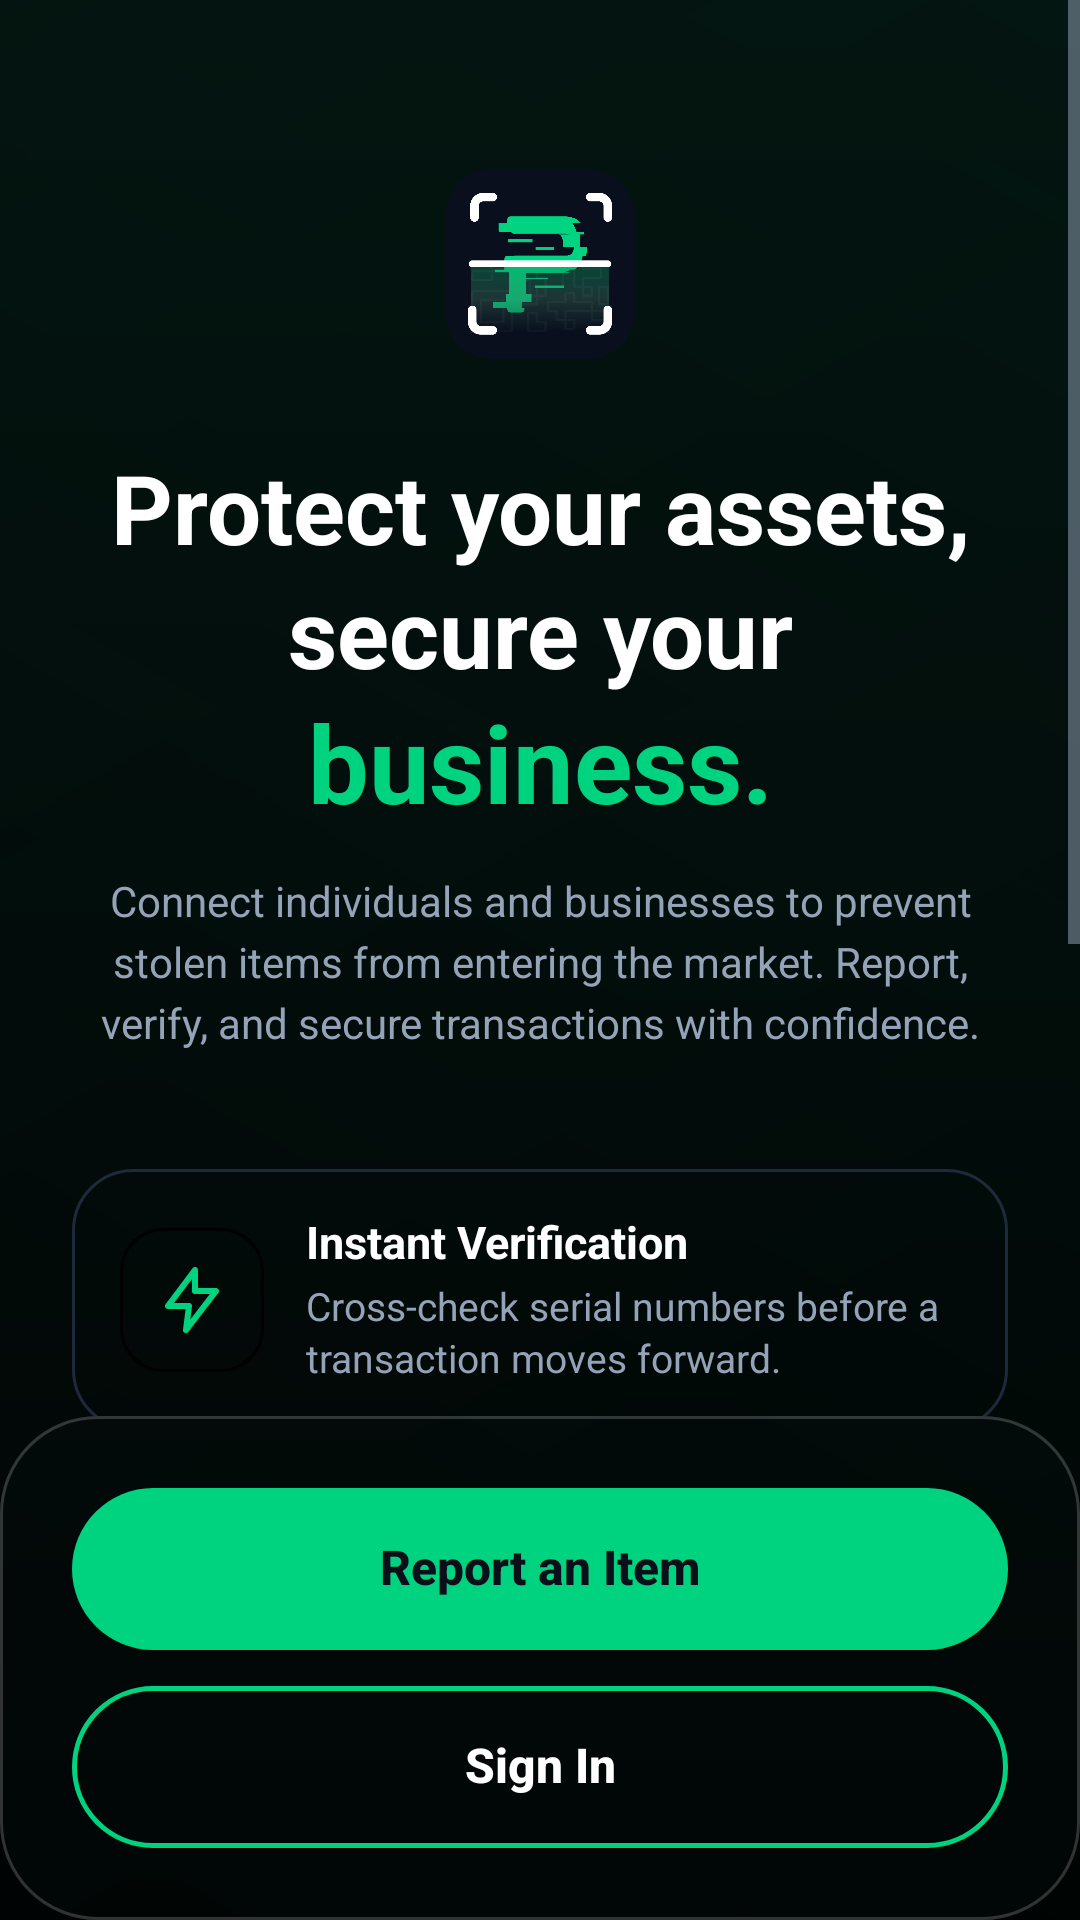

Produce the Android XML layout that renders to this screen, including the resource entries it uses.
<!-- AndroidManifest.xml: application theme Theme.PawnScan -->
<!-- res/layout/activity_landing.xml -->
<?xml version="1.0" encoding="utf-8"?>
<androidx.constraintlayout.widget.ConstraintLayout xmlns:android="http://schemas.android.com/apk/res/android"
    xmlns:app="http://schemas.android.com/apk/res-auto"
    android:layout_width="match_parent"
    android:layout_height="match_parent"
    android:background="@drawable/bg_screen_gradient">

    <ScrollView
        android:layout_width="match_parent"
        android:layout_height="0dp"
        android:clipToPadding="false"
        android:fillViewport="true"
        app:layout_constraintTop_toTopOf="parent"
        app:layout_constraintBottom_toTopOf="@id/bottom_action_container">

        <LinearLayout
            android:layout_width="match_parent"
            android:layout_height="wrap_content"
            android:gravity="center_horizontal"
            android:orientation="vertical"
            android:paddingTop="48dp"
            android:paddingBottom="32dp"
            android:paddingStart="24dp"
            android:paddingEnd="24dp">

            <ImageView
                android:id="@+id/logo_icon"
                android:layout_width="80dp"
                android:layout_height="80dp"
                android:layout_marginBottom="24dp"
                android:src="@drawable/ic_logo"
                android:contentDescription="@string/app_name" />

            <TextView
                android:layout_width="match_parent"
                android:layout_height="wrap_content"
                android:gravity="center"
                android:includeFontPadding="false"
                android:lineSpacingExtra="2dp"
                android:text="@string/landing_headline_line1"
                android:textColor="@color/text_white"
                android:textSize="32sp"
                android:textStyle="bold" />

            <TextView
                android:layout_width="match_parent"
                android:layout_height="wrap_content"
                android:layout_marginTop="4dp"
                android:gravity="center"
                android:includeFontPadding="false"
                android:text="@string/landing_headline_line2"
                android:textColor="@color/text_white"
                android:textSize="32sp"
                android:textStyle="bold" />

            <TextView
                android:layout_width="match_parent"
                android:layout_height="wrap_content"
                android:layout_marginTop="4dp"
                android:gravity="center"
                android:includeFontPadding="false"
                android:text="@string/landing_headline_green"
                android:textColor="@color/brand_green"
                android:textSize="36sp"
                android:textStyle="bold" />

            <TextView
                android:layout_width="match_parent"
                android:layout_height="wrap_content"
                android:layout_marginTop="16dp"
                android:gravity="center"
                android:includeFontPadding="false"
                android:lineSpacingExtra="4dp"
                android:text="@string/landing_subheadline"
                android:textColor="@color/text_muted_gray"
                android:textSize="14sp" />

            <LinearLayout
                android:layout_width="match_parent"
                android:layout_height="wrap_content"
                android:layout_marginTop="40dp"
                android:orientation="vertical">

                <include layout="@layout/item_landing_feature_verify" />
                <include layout="@layout/item_landing_feature_secure" />
                <include layout="@layout/item_landing_feature_network" />

            </LinearLayout>
        </LinearLayout>
    </ScrollView>

    <LinearLayout
        android:id="@+id/bottom_action_container"
        android:layout_width="match_parent"
        android:layout_height="wrap_content"
        android:orientation="vertical"
        android:padding="24dp"
        android:background="@drawable/bg_nav_glass"
        app:layout_constraintBottom_toBottomOf="parent"
        app:layout_constraintStart_toStartOf="parent"
        app:layout_constraintEnd_toEndOf="parent">

        <Button
            android:id="@+id/btn_report_stolen"
            android:layout_width="match_parent"
            android:layout_height="54dp"
            android:background="@drawable/button_rounded_pill_green"
            android:gravity="center"
            android:includeFontPadding="false"
            android:stateListAnimator="@null"
            android:text="@string/landing_cta_primary"
            android:textAllCaps="false"
            android:textColor="@color/bg_main_dark"
            android:textSize="16sp"
            android:textStyle="bold" />

        <Button
            android:id="@+id/nav_sign_in"
            android:layout_width="match_parent"
            android:layout_height="54dp"
            android:layout_marginTop="12dp"
            android:background="@drawable/button_rounded_pill_outline_green"
            android:gravity="center"
            android:includeFontPadding="false"
            android:stateListAnimator="@null"
            android:text="@string/nav_sign_in"
            android:textAllCaps="false"
            android:textColor="@color/text_white"
            android:textSize="16sp"
            android:textStyle="bold" />

        <TextView
            android:id="@+id/nav_get_started"
            android:layout_width="wrap_content"
            android:layout_height="wrap_content"
            android:layout_gravity="center_horizontal"
            android:layout_marginTop="16dp"
            android:text="@string/nav_get_started"
            android:textColor="@color/text_muted_gray"
            android:textSize="14sp"
            android:clickable="true"
            android:focusable="true"
            android:padding="8dp"
            android:visibility="gone" />

    </LinearLayout>

</androidx.constraintlayout.widget.ConstraintLayout>
<!-- res/layout/item_landing_feature_verify.xml (included above) -->
<?xml version="1.0" encoding="utf-8"?>
<LinearLayout xmlns:android="http://schemas.android.com/apk/res/android"
    android:layout_width="match_parent"
    android:layout_height="wrap_content"
    android:layout_marginBottom="12dp"
    android:background="@drawable/bg_mobile_feature_card"
    android:gravity="center_vertical"
    android:orientation="horizontal"
    android:padding="16dp">

    <FrameLayout
        android:layout_width="48dp"
        android:layout_height="48dp"
        android:background="@drawable/bg_icon_tile">

        <ImageView
            android:layout_width="24dp"
            android:layout_height="24dp"
            android:layout_gravity="center"
            android:contentDescription="@string/landing_feature_verify_title"
            android:src="@drawable/ic_bolt" />
    </FrameLayout>

    <LinearLayout
        android:layout_width="0dp"
        android:layout_height="wrap_content"
        android:layout_marginStart="14dp"
        android:layout_weight="1"
        android:orientation="vertical">

        <TextView
            android:layout_width="match_parent"
            android:layout_height="wrap_content"
            android:includeFontPadding="false"
            android:text="@string/landing_feature_verify_title"
            android:textColor="@color/text_white"
            android:textSize="15sp"
            android:textStyle="bold" />

        <TextView
            android:layout_width="match_parent"
            android:layout_height="wrap_content"
            android:layout_marginTop="5dp"
            android:includeFontPadding="false"
            android:lineSpacingExtra="2dp"
            android:text="@string/landing_feature_verify_body"
            android:textColor="@color/text_muted_gray"
            android:textSize="13sp" />
    </LinearLayout>
</LinearLayout>
<!-- res/layout/item_landing_feature_secure.xml (included above) -->
<?xml version="1.0" encoding="utf-8"?>
<LinearLayout xmlns:android="http://schemas.android.com/apk/res/android"
    android:layout_width="match_parent"
    android:layout_height="wrap_content"
    android:layout_marginBottom="12dp"
    android:background="@drawable/bg_mobile_feature_card"
    android:gravity="center_vertical"
    android:orientation="horizontal"
    android:padding="16dp">

    <FrameLayout
        android:layout_width="48dp"
        android:layout_height="48dp"
        android:background="@drawable/bg_icon_tile">

        <ImageView
            android:layout_width="24dp"
            android:layout_height="24dp"
            android:layout_gravity="center"
            android:contentDescription="@string/landing_feature_secure_title"
            android:src="@drawable/ic_lock_simple" />
    </FrameLayout>

    <LinearLayout
        android:layout_width="0dp"
        android:layout_height="wrap_content"
        android:layout_marginStart="14dp"
        android:layout_weight="1"
        android:orientation="vertical">

        <TextView
            android:layout_width="match_parent"
            android:layout_height="wrap_content"
            android:includeFontPadding="false"
            android:text="@string/landing_feature_secure_title"
            android:textColor="@color/text_white"
            android:textSize="15sp"
            android:textStyle="bold" />

        <TextView
            android:layout_width="match_parent"
            android:layout_height="wrap_content"
            android:layout_marginTop="5dp"
            android:includeFontPadding="false"
            android:lineSpacingExtra="2dp"
            android:text="@string/landing_feature_secure_body"
            android:textColor="@color/text_muted_gray"
            android:textSize="13sp" />
    </LinearLayout>
</LinearLayout>
<!-- res/layout/item_landing_feature_network.xml (included above) -->
<?xml version="1.0" encoding="utf-8"?>
<LinearLayout xmlns:android="http://schemas.android.com/apk/res/android"
    android:layout_width="match_parent"
    android:layout_height="wrap_content"
    android:background="@drawable/bg_mobile_feature_card"
    android:gravity="center_vertical"
    android:orientation="horizontal"
    android:padding="16dp">

    <FrameLayout
        android:layout_width="48dp"
        android:layout_height="48dp"
        android:background="@drawable/bg_icon_tile">

        <ImageView
            android:layout_width="24dp"
            android:layout_height="24dp"
            android:layout_gravity="center"
            android:contentDescription="@string/landing_feature_network_title"
            android:src="@drawable/ic_users" />
    </FrameLayout>

    <LinearLayout
        android:layout_width="0dp"
        android:layout_height="wrap_content"
        android:layout_marginStart="14dp"
        android:layout_weight="1"
        android:orientation="vertical">

        <TextView
            android:layout_width="match_parent"
            android:layout_height="wrap_content"
            android:includeFontPadding="false"
            android:text="@string/landing_feature_network_title"
            android:textColor="@color/text_white"
            android:textSize="15sp"
            android:textStyle="bold" />

        <TextView
            android:layout_width="match_parent"
            android:layout_height="wrap_content"
            android:layout_marginTop="5dp"
            android:includeFontPadding="false"
            android:lineSpacingExtra="2dp"
            android:text="@string/landing_feature_network_body"
            android:textColor="@color/text_muted_gray"
            android:textSize="13sp" />
    </LinearLayout>
</LinearLayout>
<!-- resources referenced by this layout -->
<resources>
  <color name="bg_main_dark">#0B0F1A</color>
  <color name="brand_green">#00D37F</color>
  <color name="text_muted_gray">#94A3B8</color>
  <color name="text_white">#FFFFFFFF</color>
  <!-- drawable bg_icon_tile (drawable) -->
  <?xml version="1.0" encoding="utf-8"?>
  <shape xmlns:android="http://schemas.android.com/apk/res/android">
      <solid android:color="@color/brand_green_faint" />
      <corners android:radius="14dp" />
      <stroke
          android:width="1dp"
          android:color="@color/brand_green_soft" />
  </shape>
  <!-- drawable bg_mobile_feature_card (drawable) -->
  <?xml version="1.0" encoding="utf-8"?>
  <shape xmlns:android="http://schemas.android.com/apk/res/android">
      <solid android:color="@color/bg_surface_soft" />
      <corners android:radius="20dp" />
      <stroke
          android:width="1dp"
          android:color="@color/border_muted" />
  </shape>
  <!-- drawable bg_nav_glass (drawable) -->
  <?xml version="1.0" encoding="utf-8"?>
  <shape xmlns:android="http://schemas.android.com/apk/res/android"
      android:shape="rectangle">
      <solid android:color="#1A10221D" />
      <corners android:radius="32dp" />
      <stroke
          android:width="1dp"
          android:color="#30FFFFFF" />
  </shape>
  <!-- drawable button_rounded_pill_green (drawable) -->
  <?xml version="1.0" encoding="utf-8"?>
  <shape xmlns:android="http://schemas.android.com/apk/res/android">
      <solid android:color="@color/brand_green" />
      <corners android:radius="28dp" />
      
      <stroke
          android:width="0dp"
          android:color="@color/brand_green" />
  </shape>
  <!-- drawable button_rounded_pill_outline_green (drawable) -->
  <?xml version="1.0" encoding="utf-8"?>
  <shape xmlns:android="http://schemas.android.com/apk/res/android">
      <solid android:color="@android:color/transparent" />
      <corners android:radius="28dp" />
      <stroke
          android:width="1.5dp"
          android:color="@color/brand_green" />
  </shape>
  <!-- drawable ic_bolt (drawable) -->
  <?xml version="1.0" encoding="utf-8"?>
  <vector xmlns:android="http://schemas.android.com/apk/res/android"
      android:width="24dp"
      android:height="24dp"
      android:viewportWidth="24"
      android:viewportHeight="24">
      <path
          android:fillColor="@android:color/transparent"
          android:pathData="M13,2L4,14H11L10,22L20,9H13L13,2Z"
          android:strokeColor="@color/brand_green"
          android:strokeLineCap="round"
          android:strokeLineJoin="round"
          android:strokeWidth="2" />
  </vector>
  <string name="app_name">PawnScan</string>
  <string name="landing_cta_primary">Report an Item</string>
  <string name="landing_feature_network_body">Work with verified users and business partners.</string>
  <string name="landing_feature_network_title">Trusted Network</string>
  <string name="landing_feature_secure_body">Keep sensitive item and account details protected.</string>
  <string name="landing_feature_secure_title">Secure Records</string>
  <string name="landing_feature_verify_body">Cross-check serial numbers before a transaction moves forward.</string>
  <string name="landing_feature_verify_title">Instant Verification</string>
  <string name="landing_headline_green">business.</string>
  <string name="landing_headline_line1">Protect your assets,</string>
  <string name="landing_headline_line2">secure your</string>
  <string name="landing_subheadline">Connect individuals and businesses to prevent stolen items from entering the market. Report, verify, and secure transactions with confidence.</string>
  <string name="nav_get_started">Get Started</string>
  <string name="nav_sign_in">Sign In</string>
  <color name="border_muted">#1E293B</color>
</resources>
